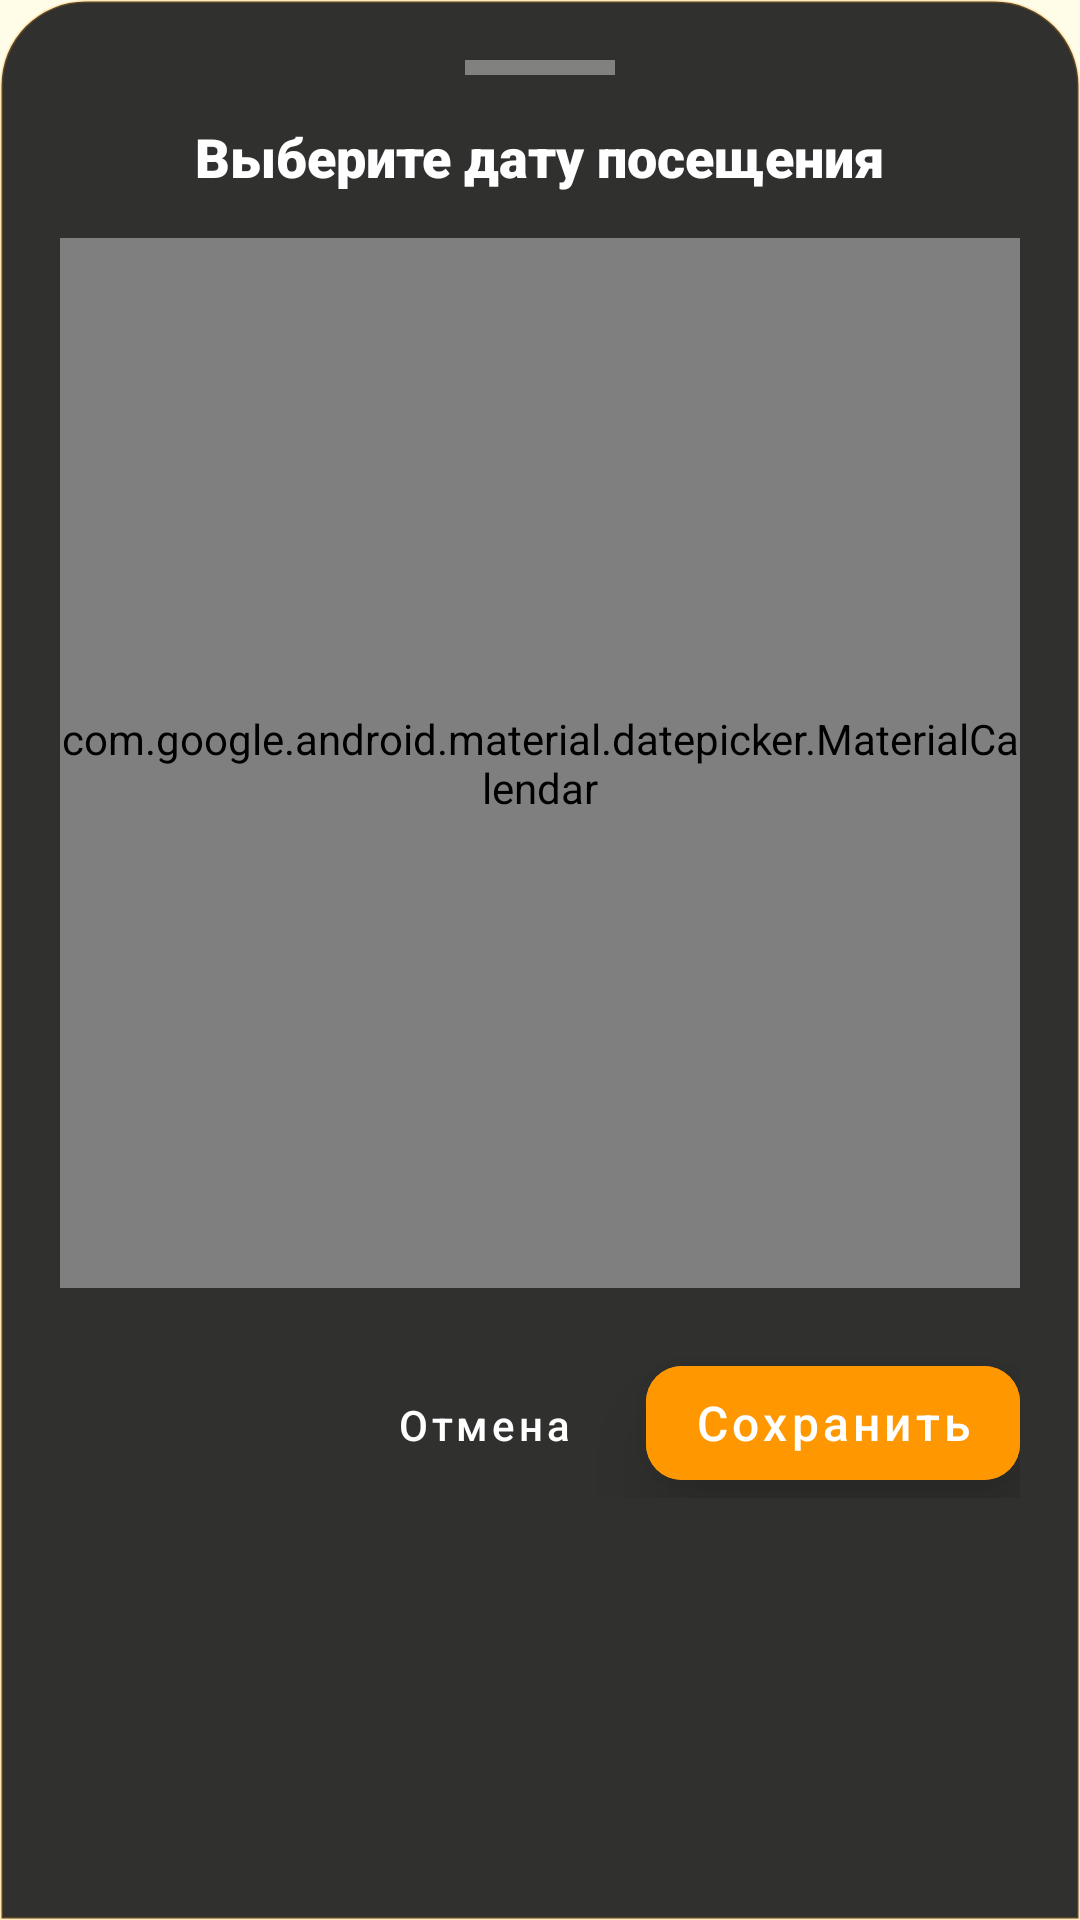

The Android layout XML behind this screen, and the referenced resources:
<!-- AndroidManifest.xml: application theme Theme.OzTrip -->
<!-- res/layout/layout_glass_date_picker.xml -->
<?xml version="1.0" encoding="utf-8"?>
<LinearLayout xmlns:android="http://schemas.android.com/apk/res/android"
    xmlns:app="http://schemas.android.com/apk/res-auto"
    android:layout_width="match_parent"
    android:layout_height="wrap_content"
    android:orientation="vertical"
    android:padding="20dp"
    android:background="@drawable/rounded_card_glass">

    <View
        android:layout_width="50dp"
        android:layout_height="5dp"
        android:layout_gravity="center"
        android:background="#E0E0E0"
        android:backgroundTint="#80D1D1D1"
        android:layout_marginBottom="15dp" />

    <TextView
        android:layout_width="wrap_content"
        android:layout_height="wrap_content"
        android:text="Выберите дату посещения"
        android:textSize="18sp"
        android:fontFamily="sans-serif-black"
        android:textColor="#FFFFFF"
        android:layout_gravity="center"
        android:layout_marginBottom="15dp" />

    <com.google.android.material.datepicker.MaterialCalendar
        android:id="@+id/materialCalendarView"
        android:layout_width="match_parent"
        android:layout_height="350dp"
        android:layout_gravity="center" />

    <LinearLayout
        android:layout_width="match_parent"
        android:layout_height="wrap_content"
        android:orientation="horizontal"
        android:gravity="end"
        android:layout_marginTop="20dp">

        <com.google.android.material.button.MaterialButton
            android:id="@+id/btnCancelDate"
            android:layout_width="wrap_content"
            android:layout_height="50dp"
            android:text="Отмена"
            android:textAllCaps="false"
            android:textColor="#FFFFFF"
            style="@style/Widget.MaterialComponents.Button.TextButton"
            android:layout_marginEnd="10dp" />

        <com.google.android.material.button.MaterialButton
            android:id="@+id/btnConfirmDate"
            android:layout_width="wrap_content"
            android:layout_height="50dp"
            android:text="Сохранить"
            android:textAllCaps="false"
            android:textSize="16sp"
            style="@style/Widget.MaterialComponents.Button.UnelevatedButton"
            android:backgroundTint="#FF9800"
            app:cornerRadius="12dp"
            android:elevation="8dp"
            android:translationZ="8dp" />
    </LinearLayout>
</LinearLayout>
<!-- resources referenced by this layout -->
<resources>
  <!-- drawable rounded_card_glass (drawable) -->
  <?xml version="1.0" encoding="utf-8"?>
  <shape xmlns:android="http://schemas.android.com/apk/res/android">
      <solid android:color="#E61A1A1A" />
  
      <corners
          android:topLeftRadius="28dp"
          android:topRightRadius="28dp"
          android:bottomLeftRadius="0dp"
          android:bottomRightRadius="0dp" />
  
      <stroke
          android:width="1dp"
          android:color="#33FF9800" />
  </shape>
  <style name="Theme.OzTrip" parent="Theme.MaterialComponents.DayNight.NoActionBar">
          
          <item name="colorPrimary">#FF9800</item>
          <item name="colorPrimaryVariant">#E65100</item>
          <item name="colorOnPrimary">#FFFFFF</item>
          <item name="colorSecondary">#FF9800</item>
          <item name="colorSecondaryVariant">#E65100</item>
          <item name="colorOnSecondary">#FFFFFF</item>
  
          
          <item name="android:colorBackground">#FFFDE7</item>
          <item name="colorSurface">#FFFFFF</item>
          <item name="colorOnSurface">#212121</item>
  
          
          <item name="android:textColorPrimary">#212121</item>
          <item name="android:textColorSecondary">#757575</item>
      </style>
</resources>
